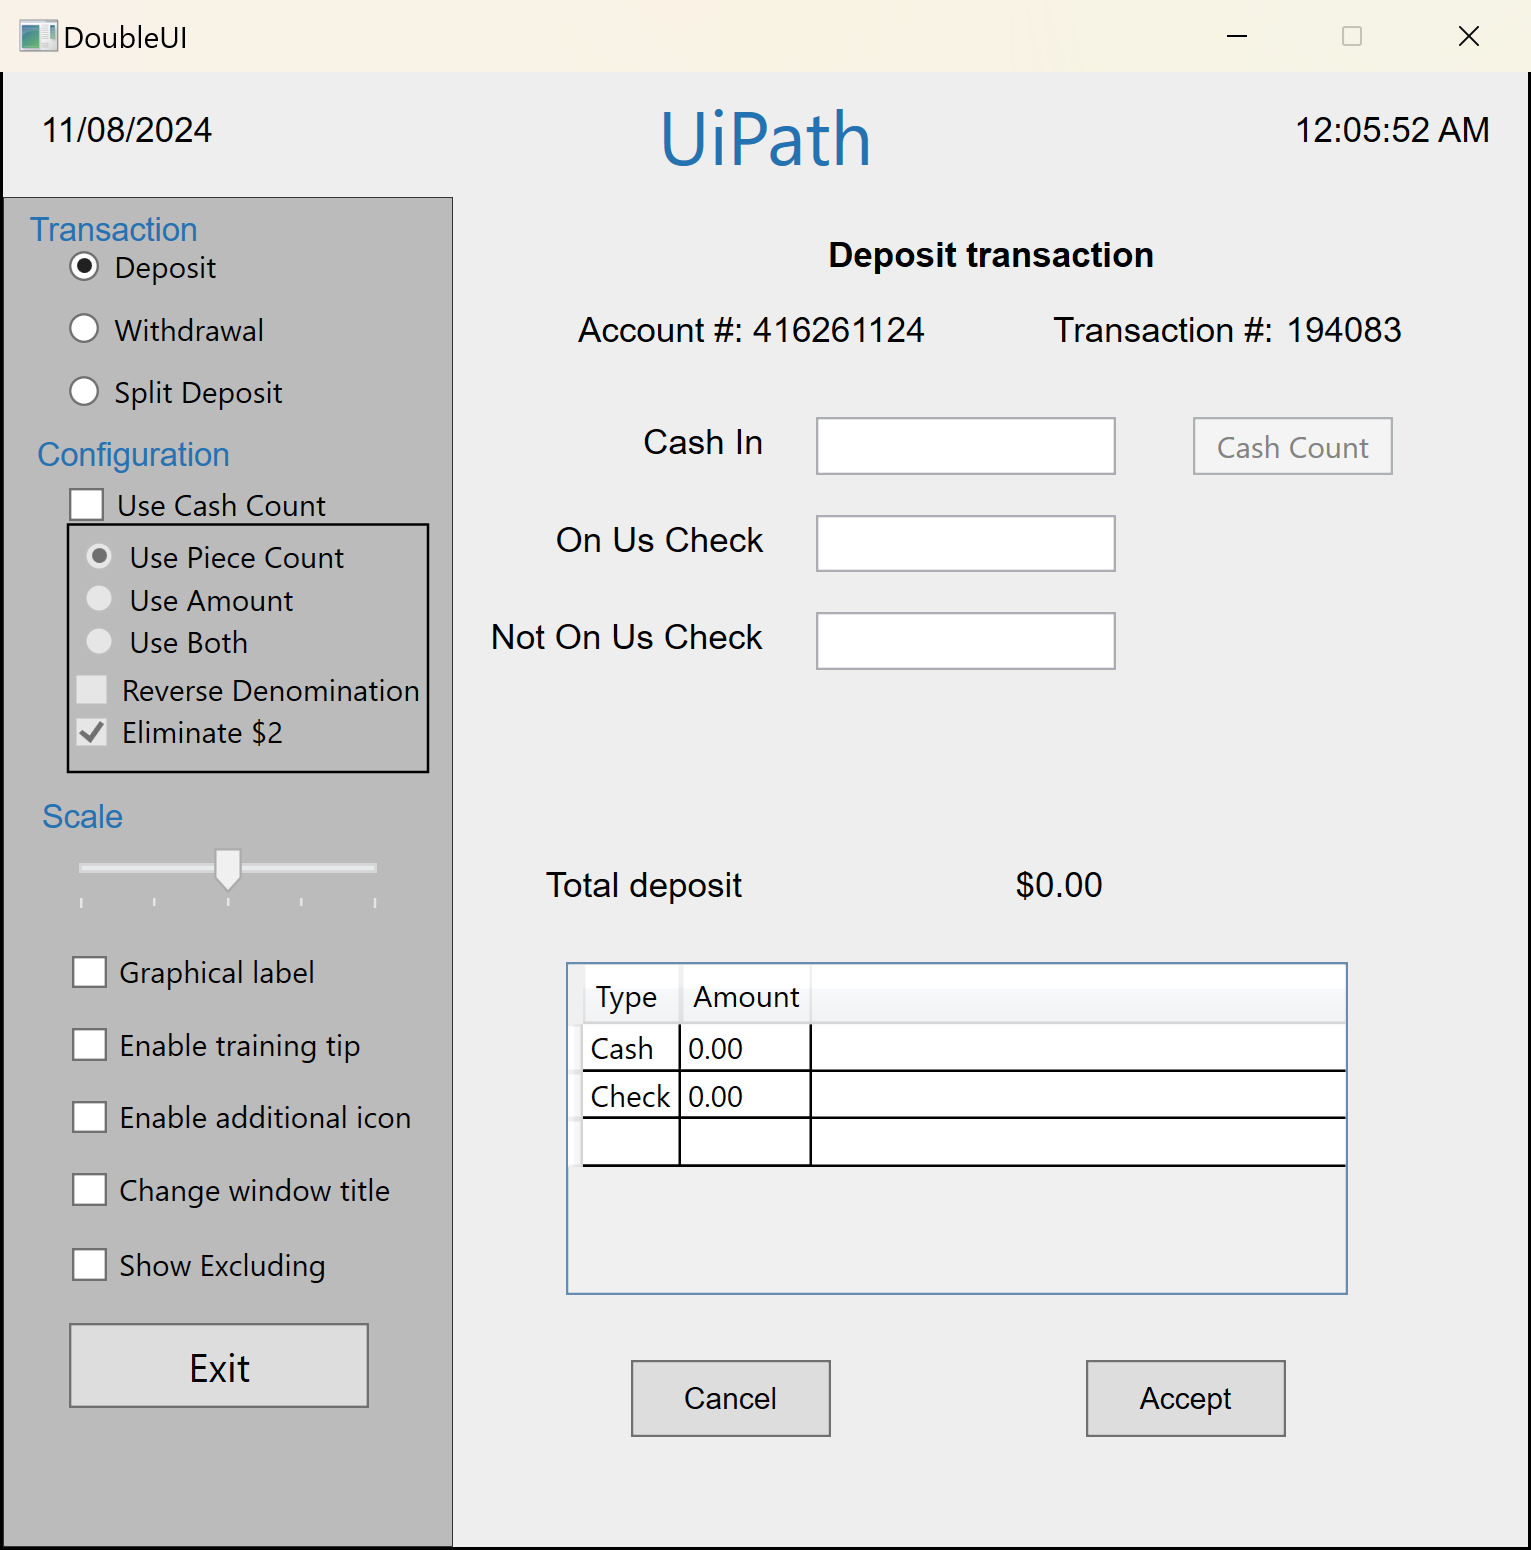
Task: UiDemo_ModernActivities
Workflow: Main

Step 1: DoubleUI on the element in window 'DoubleUI' (doubleui.exe)

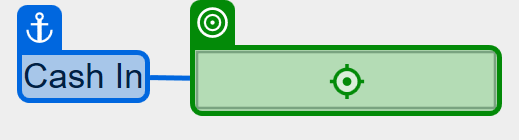
Step 2: type "CashIn" into 'Cash In'

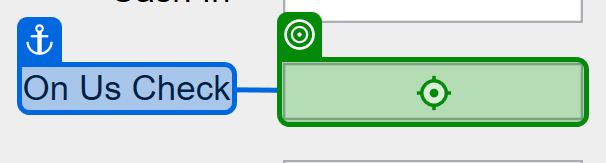
Step 3: type "OnUsCheck" into 'On Us Check'

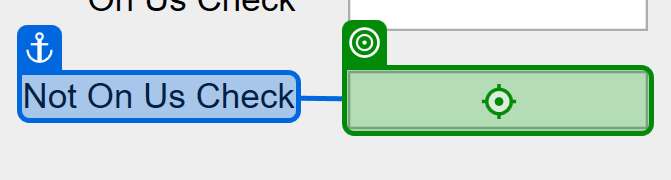
Step 4: type "NotOnUsCheck" into 'Not On Us Check'

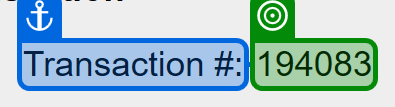
Step 5: get-text from 'Transaction #'

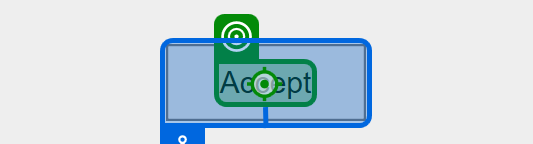
Step 6: click